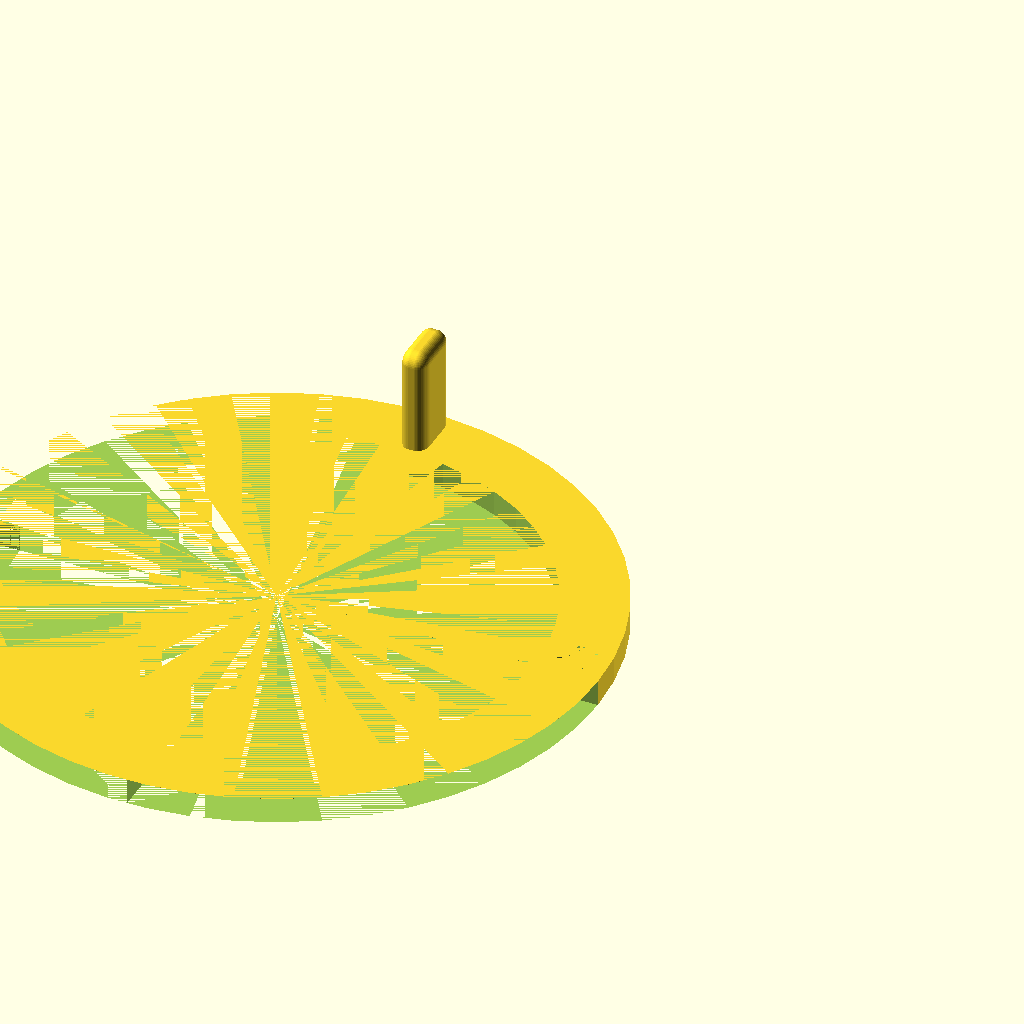
Cell 1 — every parameter at its default value.
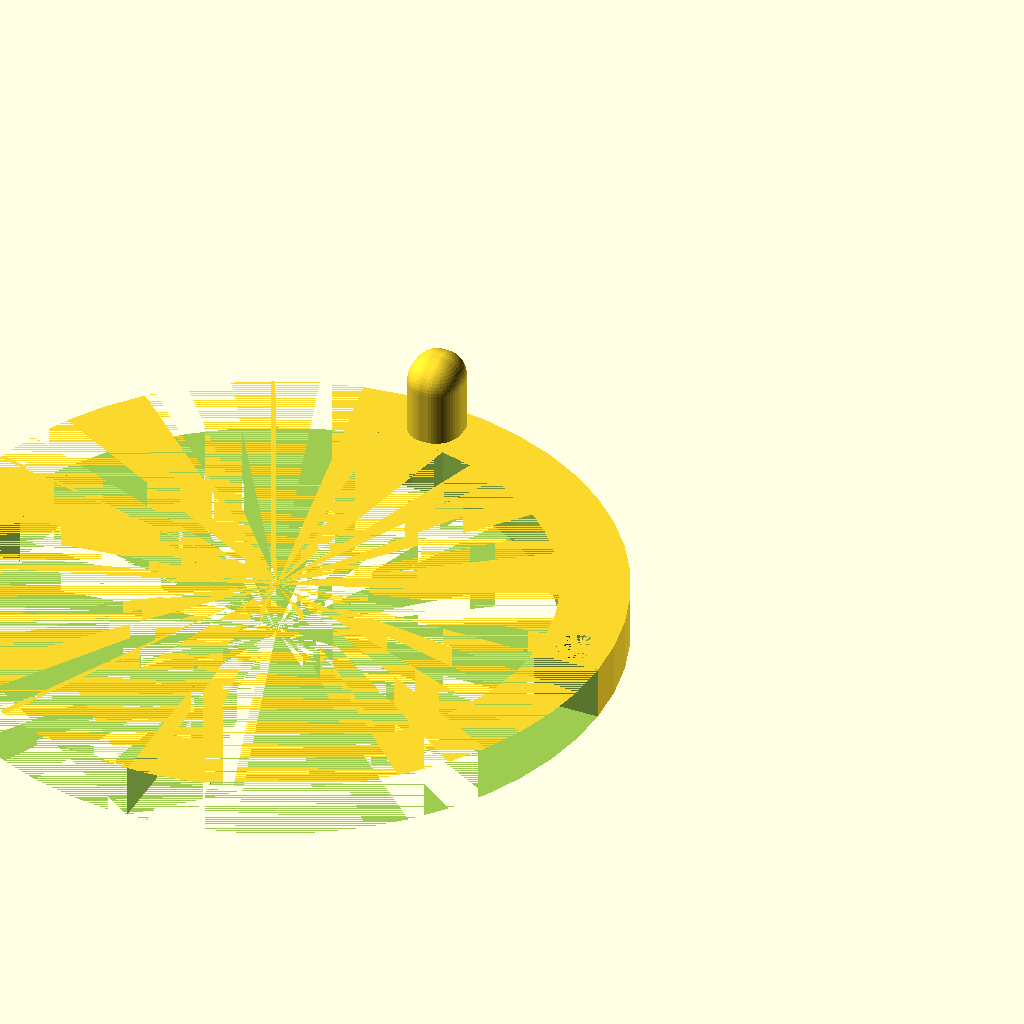
Cell 2 — h set to 8, the other parameters unchanged.
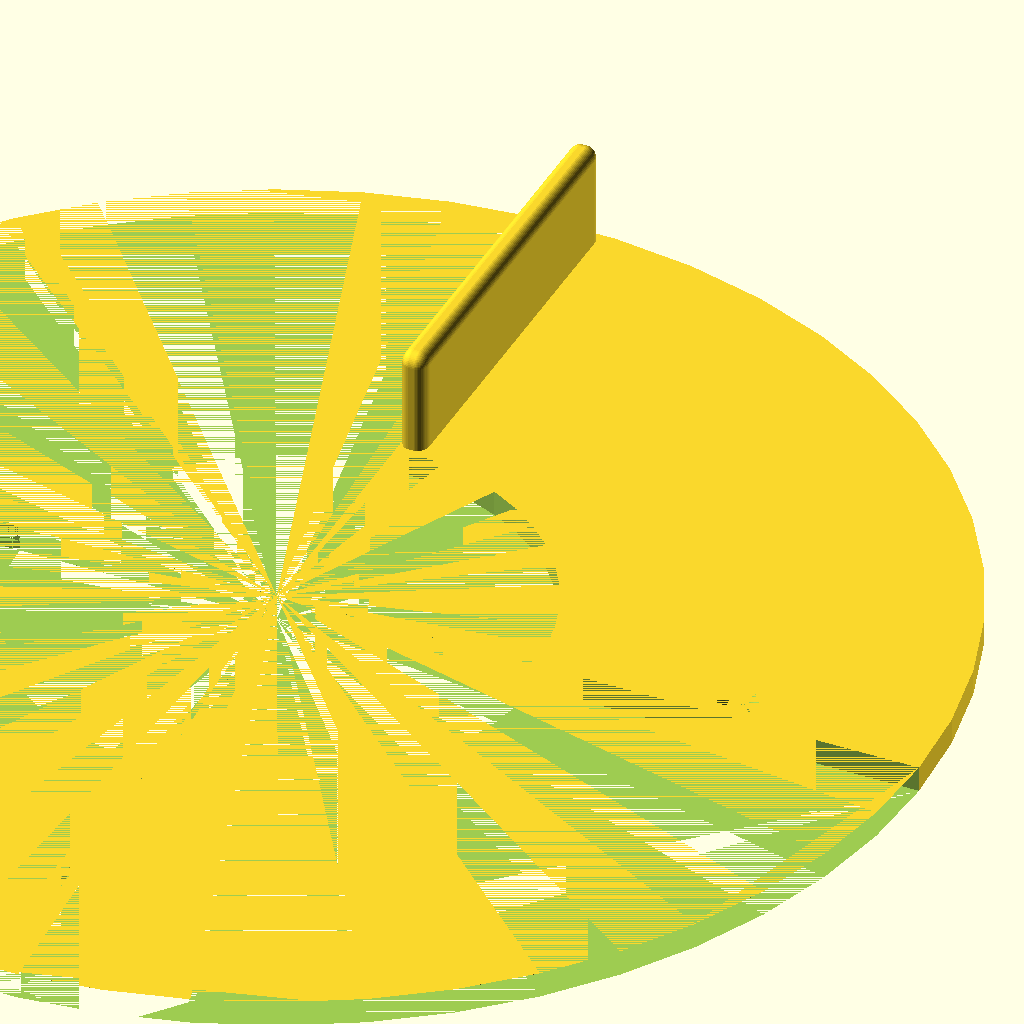
Cell 3: the same model with o = 100.
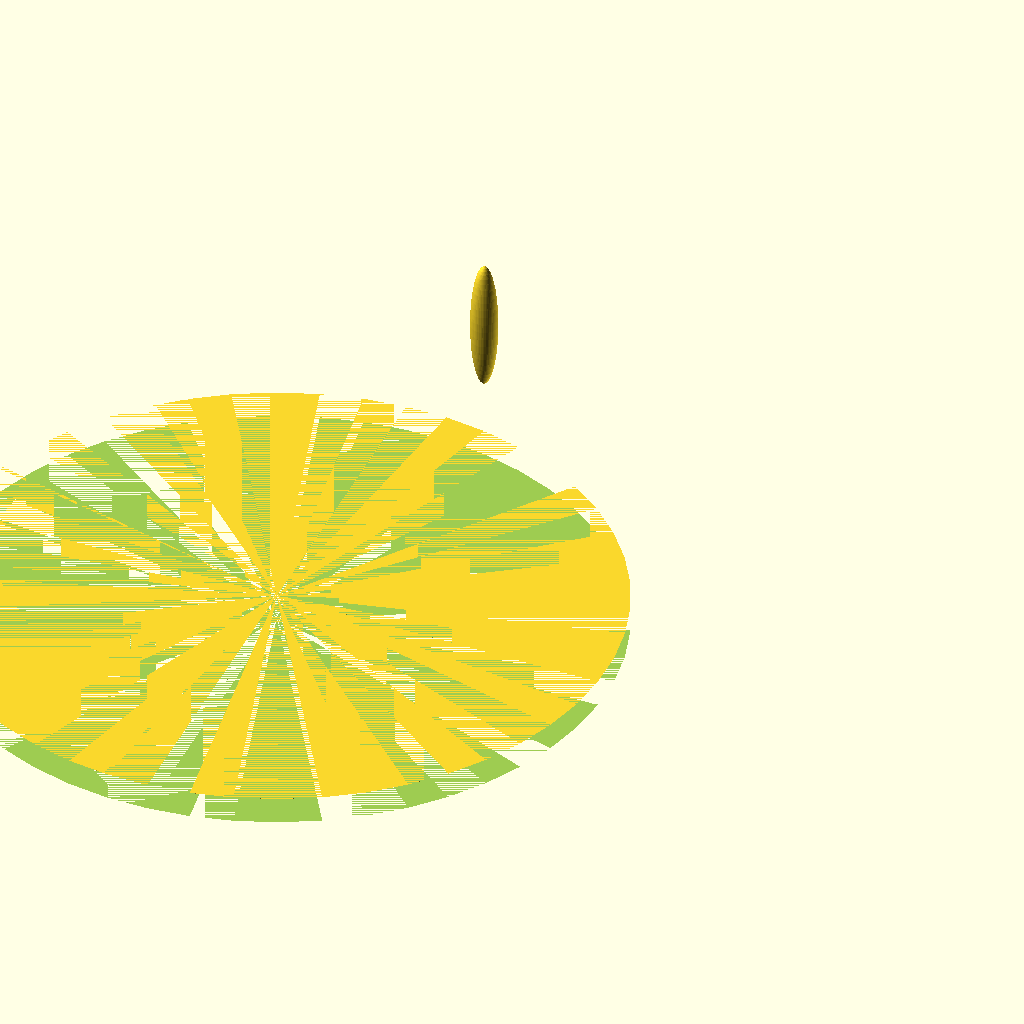
Cell 4 — i set to 80, the other parameters unchanged.
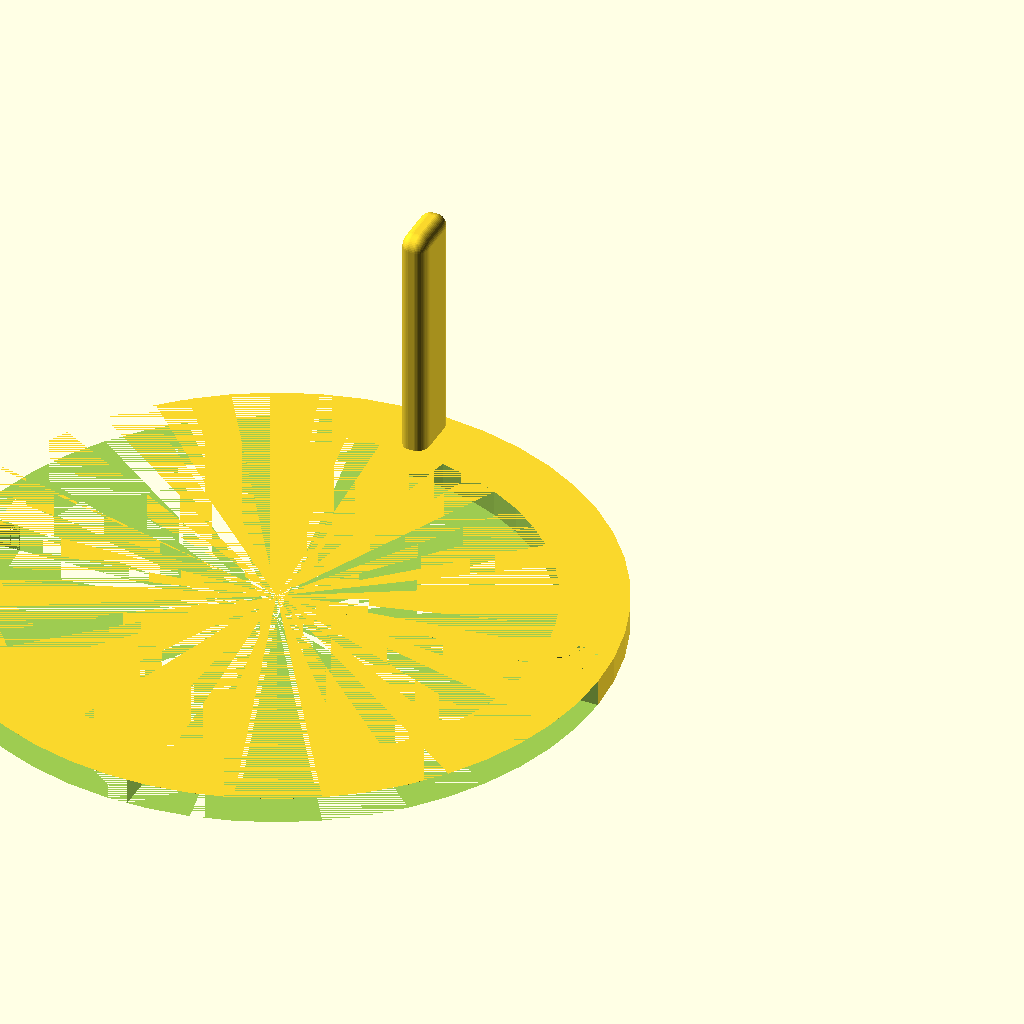
Cell 5: n = 40 (everything else at default).
All cells are drawn from one camera (rotation 55°, 0°, 25°, orthographic, colour scheme Cornfield), so only the parameter changes between them.
OpenSCAD source file hasp.scad:
/*
 * A simple hasp to hold the lid on my record player inside a shelf.
 */

h=4; // height
s=4; // screw-diameter
o=50; // outer rim radius
i=40; // inner rim radius
n=20; // notch height

$fn=50;

difference()
{
    cylinder(h, r = o, center = true);
    cylinder(h, r = i, center = true);
    translate([-o, 0, -0.5*h]){ cube([o,o,h]); }
    translate([-o, -o, -0.5*h]){ cube([o,o,h]); }
    translate([0, -o, -0.5*h]){ cube([o,o,h]); }
    translate([o-((o-i)*0.5), 0.5*s+2, 0]){ cylinder(h, d = s, center = true); }
    translate([o-((o-i)*0.5), 0.5*s+2, h*0.25]){ cylinder(h*0.5, d1=s, d2=s+2, center=true); }
}
translate([0.5*h, (0.5*(o-i))+i, 0.5*(n-h)]){ notch(); }

module notch()
{
    resize([h, o-i-1, n])
    {
        minkowski()
        {
            cube([1, o-i-h-1, n-h], center = true);
            sphere(d = h);

        }
    }
}
Customizer parameters (derived from the source; name, type, default, range or options):
h: number, default 4
s: number, default 4
o: number, default 50
i: number, default 40
n: number, default 20
